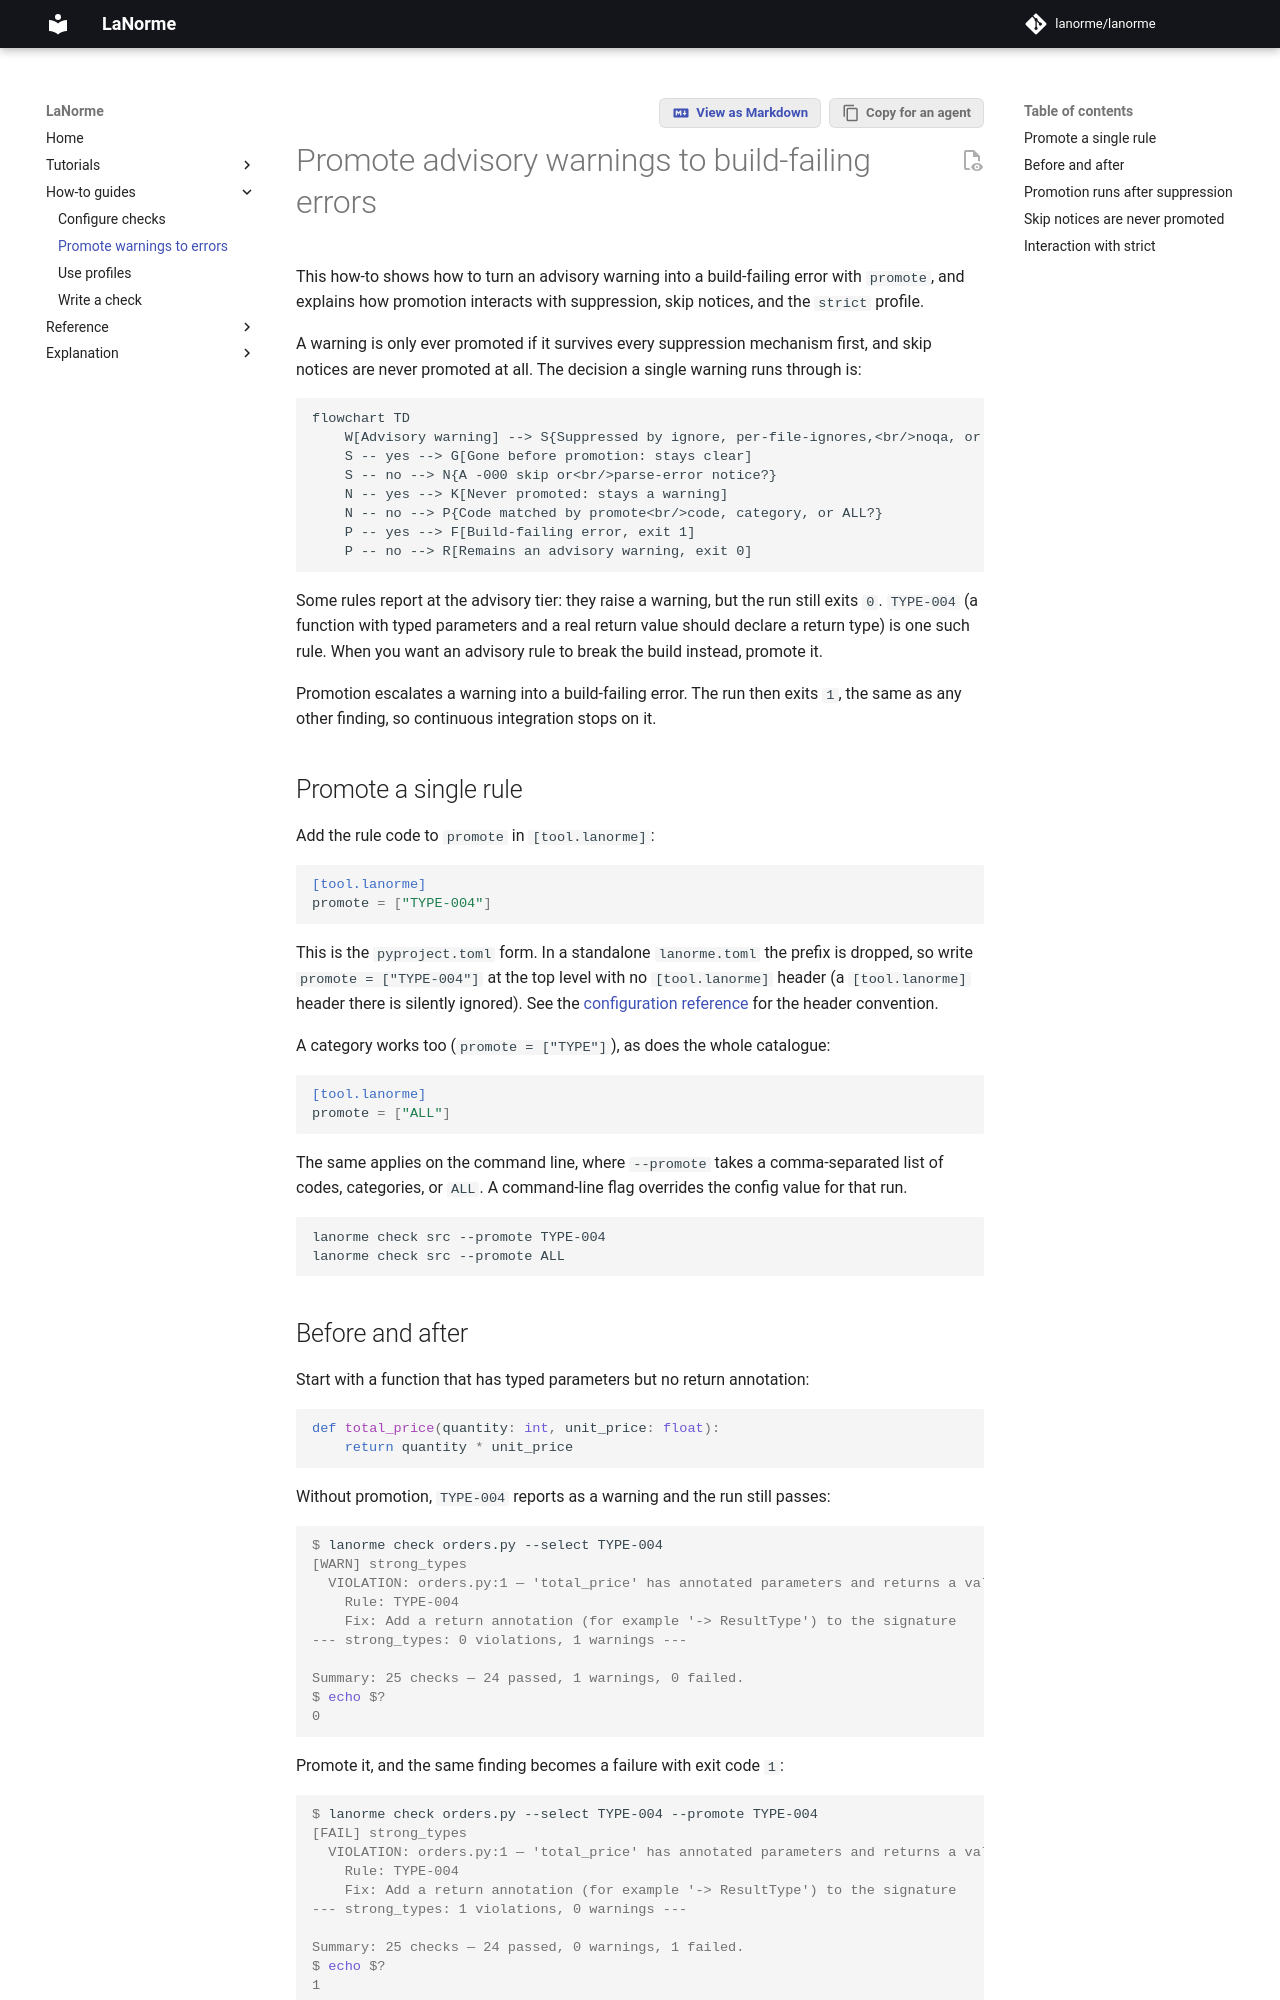

repository: lanorme/lanorme · page: 0.18.0/how-to/promote-warnings/index.html · generator: mkdocs

# Promote advisory warnings to build-failing errors

This how-to shows how to turn an advisory warning into a build-failing error with `promote`, and explains how promotion interacts with suppression, skip notices, and the `strict` profile.

A warning is only ever promoted if it survives every suppression mechanism first, and skip notices are never promoted at all. The decision a single warning runs through is:

```mermaid
flowchart TD
    W[Advisory warning] --> S{Suppressed by ignore, per-file-ignores,<br/>noqa, or lanorme: ignore?}
    S -- yes --> G[Gone before promotion: stays clear]
    S -- no --> N{A -000 skip or<br/>parse-error notice?}
    N -- yes --> K[Never promoted: stays a warning]
    N -- no --> P{Code matched by promote<br/>code, category, or ALL?}
    P -- yes --> F[Build-failing error, exit 1]
    P -- no --> R[Remains an advisory warning, exit 0]
```

Some rules report at the advisory tier: they raise a warning, but the run
still exits `0`. `TYPE-004` (a function with typed parameters and a real
return value should declare a return type) is one such rule. When you want
an advisory rule to break the build instead, promote it.

Promotion escalates a warning into a build-failing error. The run then exits
`1`, the same as any other finding, so continuous integration stops on it.

## Promote a single rule

Add the rule code to `promote` in `[tool.lanorme]`:

```toml
[tool.lanorme]
promote = ["TYPE-004"]
```

This is the `pyproject.toml` form. In a standalone `lanorme.toml` the prefix is
dropped, so write `promote = ["TYPE-004"]` at the top level with no
`[tool.lanorme]` header (a `[tool.lanorme]` header there is silently ignored).
See the [configuration reference](../reference/configuration.md) for the header
convention.

A category works too (`promote = ["TYPE"]`), as does the whole catalogue:

```toml
[tool.lanorme]
promote = ["ALL"]
```

The same applies on the command line, where `--promote` takes a
comma-separated list of codes, categories, or `ALL`. A command-line flag
overrides the config value for that run.

```bash
lanorme check src --promote TYPE-004
lanorme check src --promote ALL
```

## Before and after

Start with a function that has typed parameters but no return annotation:

```python
def total_price(quantity: int, unit_price: float):
    return quantity * unit_price
```

Without promotion, `TYPE-004` reports as a warning and the run still passes:

```console
$ lanorme check orders.py --select TYPE-004
[WARN] strong_types
  WARNING: orders.py:1 — 'total_price' has annotated parameters and returns a value but no return annotation. Declare the return type so the signature is complete.
    Rule: TYPE-004: A function with annotated parameters that returns a value should declare a return type (advisory warning)
    Fix: Add a return annotation (for example '-> ResultType') to the signature
--- strong_types: 0 violations, 1 warnings ---

Summary: 31 checks — 30 passed, 1 warned, 0 failed.
Findings: 0 errors to fix, 1 advisory warning.
Opt-in checks not enabled: 12 ('lanorme check --show-config' lists them).
$ echo $?
0
```

Promote it, and the same finding becomes a failure with exit code `1`:

```console
$ lanorme check orders.py --select TYPE-004 --promote TYPE-004
[FAIL] strong_types
  VIOLATION: orders.py:1 — 'total_price' has annotated parameters and returns a value but no return annotation. Declare the return type so the signature is complete.
    Rule: TYPE-004: A function with annotated parameters that returns a value should declare a return type (advisory warning)
    Fix: Add a return annotation (for example '-> ResultType') to the signature
--- strong_types: 1 violations, 0 warnings ---

Summary: 31 checks — 30 passed, 0 warned, 1 failed.
Findings: 1 error to fix, 0 advisory warnings.
Opt-in checks not enabled: 12 ('lanorme check --show-config' lists them).
$ echo $?
1
```

In the `json` and `ndjson` output the promoted finding carries
`"promoted": true`, so a tool can tell it from a native error. The exit code
is the signal CI reads: `0` clean, `1` findings, `2` usage or config error. See the [configuration reference](../reference/configuration.md)
for the full table of keys and their command-line equivalents.
